2-way image classification set "Images" from GitHub (Gabe-flomo/Filtr); label vocabulary: kick drum, snare drum.

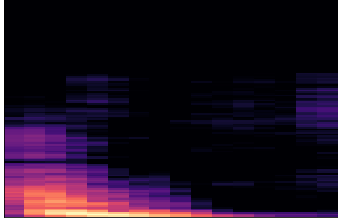
Label: kick drum

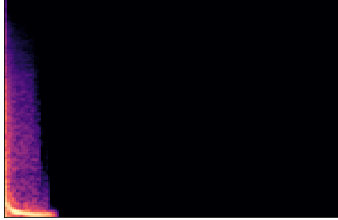
Label: kick drum

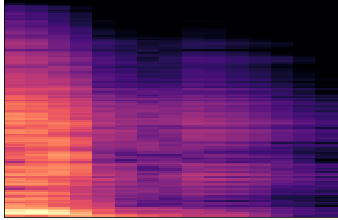
Label: snare drum

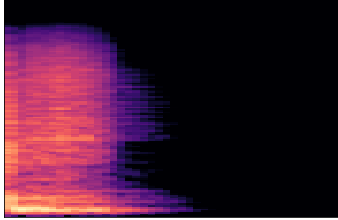
Label: snare drum

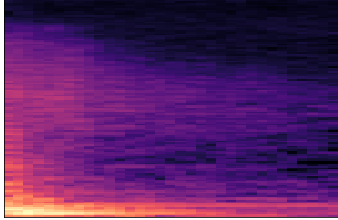
Label: kick drum

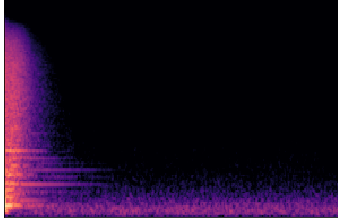
Label: snare drum
